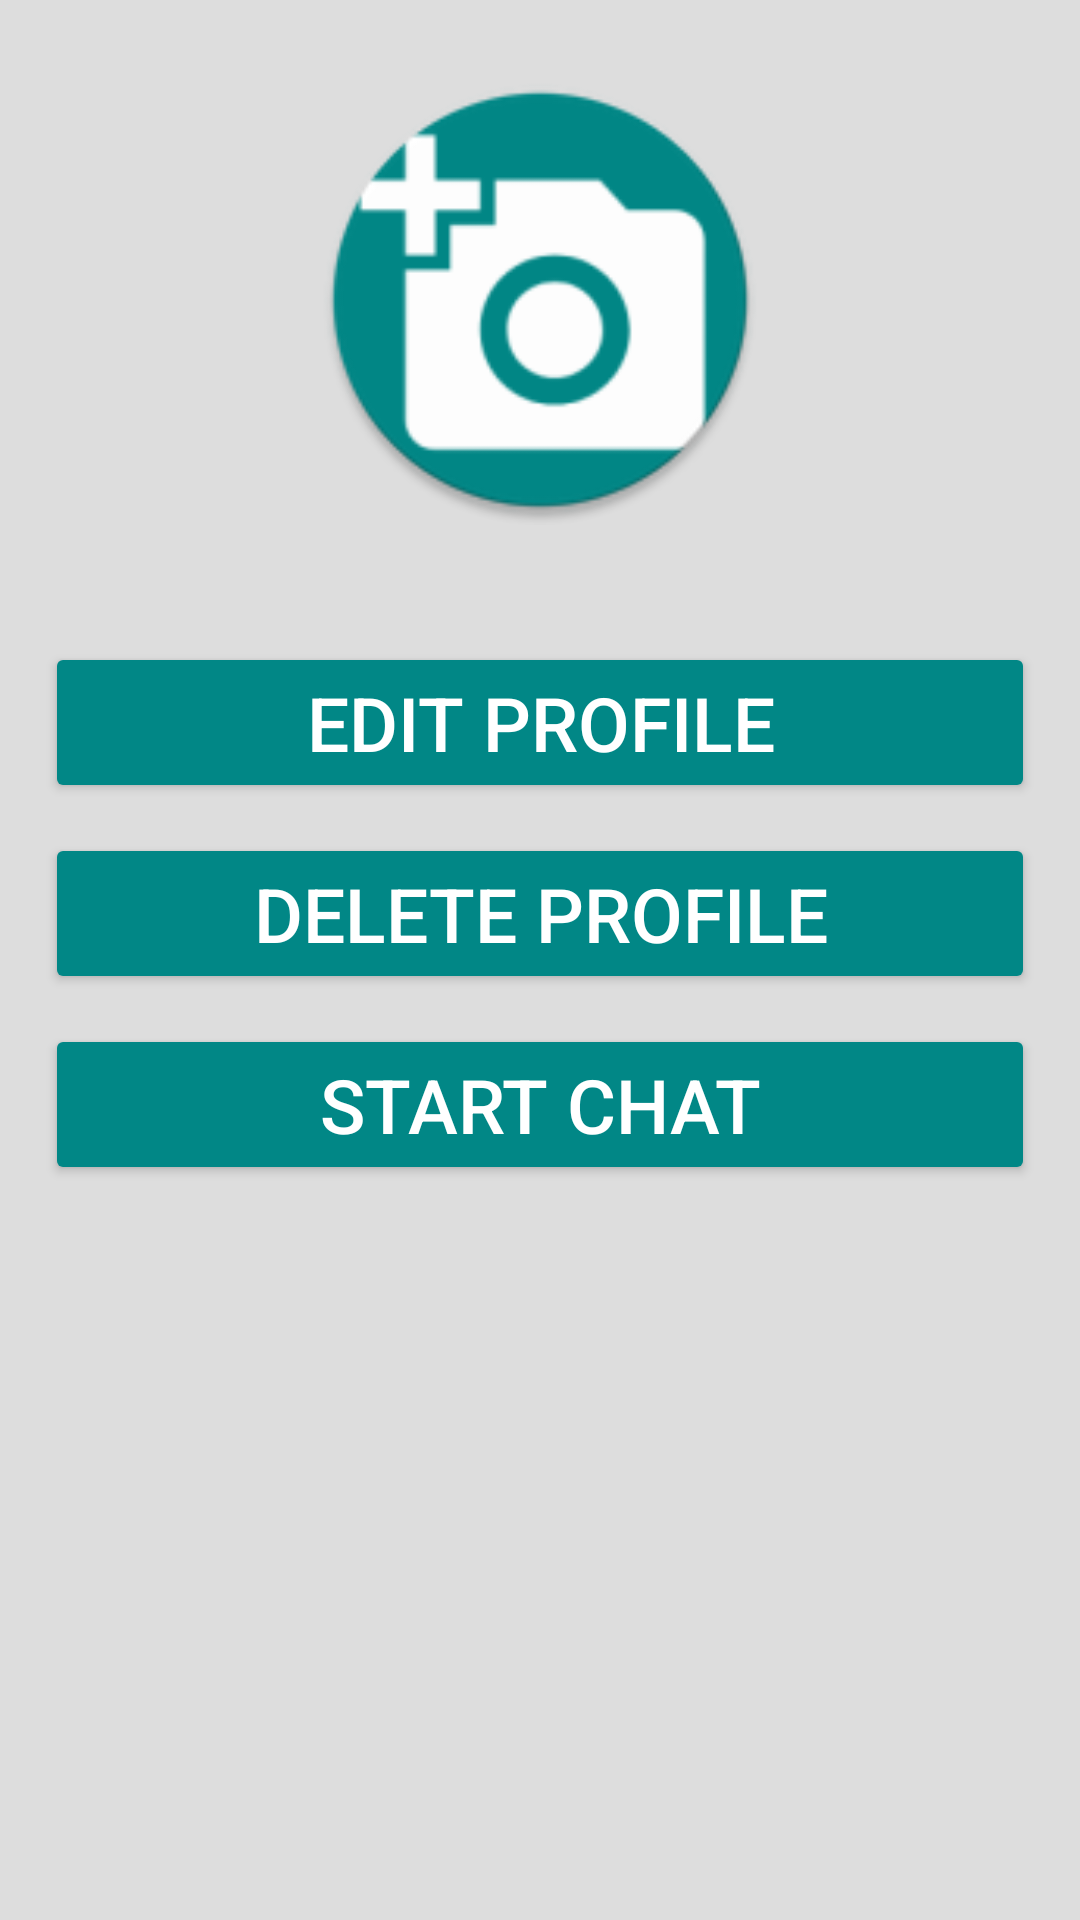

Layout XML and referenced resources for this Android screen:
<!-- AndroidManifest.xml: application theme Theme.Chirkut -->
<!-- res/layout/content_update_profile.xml -->
<?xml version="1.0" encoding="utf-8"?>
<ScrollView xmlns:android="http://schemas.android.com/apk/res/android"
    android:layout_width="match_parent"
    android:layout_height="match_parent"
    android:background="@color/app_body_bg"
    android:padding="5dp"
    android:scrollbars="vertical">

    <LinearLayout xmlns:android="http://schemas.android.com/apk/res/android"
        xmlns:app="http://schemas.android.com/apk/res-auto"
        xmlns:tools="http://schemas.android.com/tools"
        android:layout_width="match_parent"
        android:layout_height="match_parent"
        android:background="@color/app_body_bg"
        android:gravity="center_horizontal"
        android:orientation="vertical"
        android:padding="10dp"
        android:scrollbars="vertical"
        app:layout_behavior="@string/appbar_scrolling_view_behavior"
        tools:context=".UpdateProfile">

        <LinearLayout
            android:layout_width="wrap_content"
            android:layout_height="wrap_content">
            
            <com.google.android.material.imageview.ShapeableImageView
                android:layout_width="150dp"
                android:layout_height="150dp"
                android:layout_marginTop="10dp"
                android:src="@mipmap/ic_dp_round"
                app:shapeAppearanceOverlay="@style/roundedImageView" />

        </LinearLayout>

        <TextView
            android:id="@+id/tvProfile"
            android:layout_width="match_parent"
            android:layout_height="wrap_content"
            android:layout_marginLeft="10dp"
            android:layout_marginTop="10dp"
            android:textColor="@color/black"
            tools:layout_editor_absoluteX="179dp"
            tools:layout_editor_absoluteY="339dp" />
        
        <Button
            android:id="@+id/btnEdit"
            android:layout_width="match_parent"
            android:layout_height="wrap_content"
            android:layout_marginTop="10dp"
            android:backgroundTint="@color/teal_700"
            android:text="Edit Profile"
            android:textColor="@color/white"
            android:textSize="25sp" />

        <Button
            android:id="@+id/btnDelete"
            android:layout_width="match_parent"
            android:layout_height="wrap_content"
            android:layout_marginTop="10dp"
            android:backgroundTint="@color/teal_700"
            android:text="Delete Profile"
            android:textColor="@color/white"
            android:textSize="25sp" />

        <Button
            android:id="@+id/btnStartChat"
            android:layout_width="match_parent"
            android:layout_height="wrap_content"
            android:layout_marginTop="10dp"
            android:backgroundTint="@color/teal_700"
            android:text="Start Chat"
            android:textColor="@color/white"
            android:textSize="25sp" />

    </LinearLayout>

</ScrollView>
<!-- resources referenced by this layout -->
<resources>
  <color name="app_body_bg">#DDDDDD</color>
  <color name="black">#FF000000</color>
  <color name="teal_700">#FF018786</color>
  <color name="white">#FFFFFFFF</color>
  <!-- mipmap ic_dp_round: png bitmap (mipmap-hdpi, 3595 bytes) -->
  <style name="roundedImageView">
          <item name="cornerFamily">rounded</item>
          <item name="cornerSize">50%</item>
      </style>
  <style name="Theme.Chirkut" parent="Theme.MaterialComponents.DayNight.DarkActionBar">
          
          <item name="colorPrimary">@color/teal_700</item>
          <item name="colorPrimaryVariant">@color/purple_700</item>
          <item name="colorOnPrimary">@color/white</item>
          
          <item name="colorSecondary">@color/teal_200</item>
          <item name="colorSecondaryVariant">@color/teal_700</item>
          <item name="colorOnSecondary">@color/black</item>
          
          <item name="android:statusBarColor" tools:targetApi="l">?attr/colorPrimaryVariant</item>
          
      </style>
  <color name="purple_700">#FF3700B3</color>
  <color name="teal_200">#FF03DAC5</color>
</resources>
